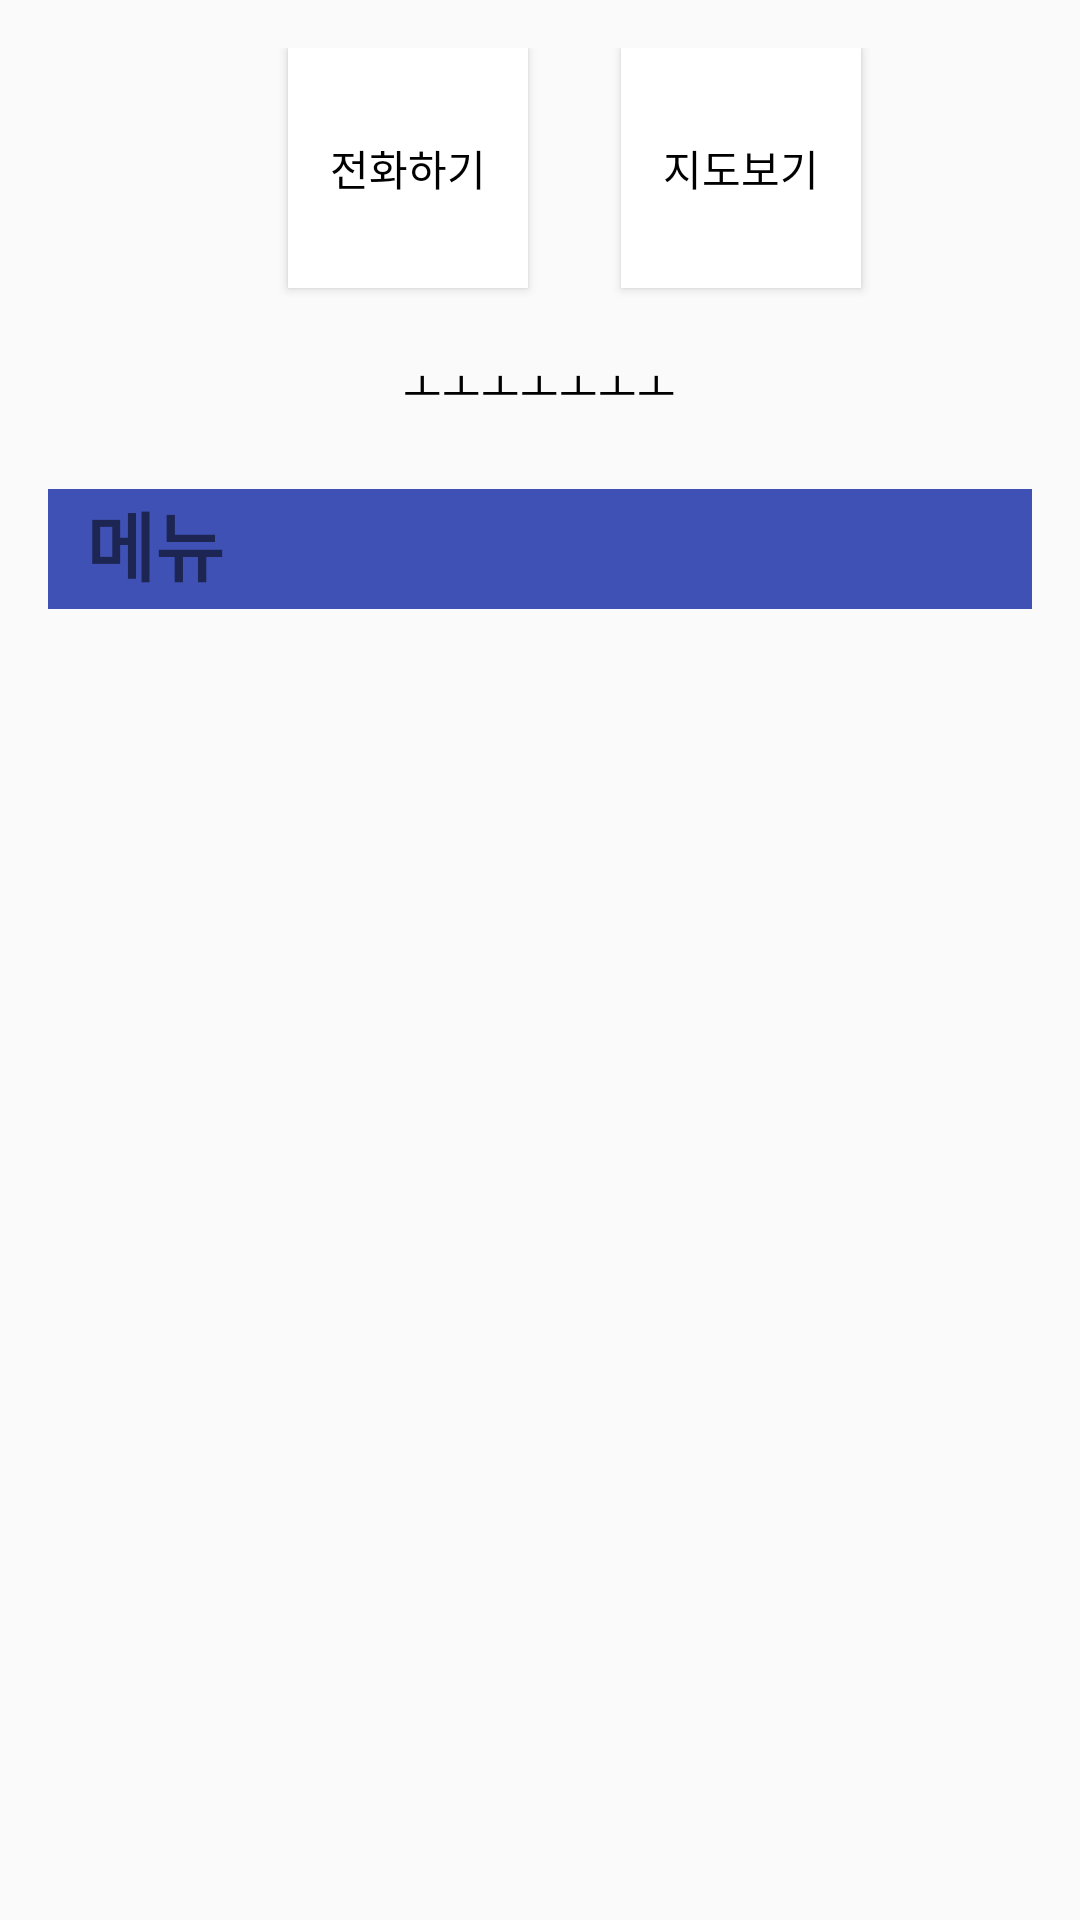

Layout XML and referenced resources for this Android screen:
<!-- AndroidManifest.xml: application theme AppTheme -->
<!-- res/layout/activity_res_info.xml -->
<?xml version="1.0" encoding="utf-8"?>
<android.support.design.widget.CoordinatorLayout xmlns:android="http://schemas.android.com/apk/res/android"
    xmlns:app="http://schemas.android.com/apk/res-auto"
    xmlns:tools="http://schemas.android.com/tools"
    android:layout_width="match_parent"
    android:layout_height="match_parent"
    android:fitsSystemWindows="true"
    tools:context="ml.diony.motg.Display.ResInfoActivity">

    <android.support.design.widget.AppBarLayout
        android:layout_width="match_parent"
        android:layout_height="wrap_content"
        android:theme="@style/AppTheme.AppBarOverlay">

        <android.support.v7.widget.Toolbar
            android:id="@+id/toolbar"
            android:layout_width="match_parent"
            android:layout_height="?attr/actionBarSize"
            android:background="?attr/colorPrimary"
            app:popupTheme="@style/AppTheme.PopupOverlay" />

    </android.support.design.widget.AppBarLayout>

    <include layout="@layout/content_res_info" />

</android.support.design.widget.CoordinatorLayout>
<!-- res/layout/content_res_info.xml (included above) -->
<?xml version="1.0" encoding="utf-8"?>
<RelativeLayout xmlns:android="http://schemas.android.com/apk/res/android"
    xmlns:app="http://schemas.android.com/apk/res-auto"
    xmlns:tools="http://schemas.android.com/tools"
    android:layout_width="match_parent"
    android:layout_height="match_parent"
    android:layout_marginStart="0dp"
    android:layout_marginTop="0dp"
    android:background="@color/motg_back"
    android:paddingBottom="@dimen/activity_vertical_margin"
    android:paddingLeft="@dimen/activity_horizontal_margin"
    android:paddingRight="@dimen/activity_horizontal_margin"
    android:paddingTop="@dimen/activity_vertical_margin"
    app:layout_behavior="@string/appbar_scrolling_view_behavior"
    tools:context="ml.diony.motg.Display.ResInfoActivity"
    tools:showIn="@layout/activity_res_info">

    <Button
        android:id="@+id/button"
        android:layout_width="80dp"
        android:layout_height="80dp"
        android:layout_alignParentStart="true"
        android:layout_alignParentTop="true"
        android:layout_marginStart="80dp"
        android:background="@color/white"
        android:shadowColor="@color/black"
        android:text="전화하기"
        android:textColor="@color/black" />

    <Button
        android:id="@+id/button2"
        android:layout_width="80dp"
        android:layout_height="80dp"
        android:layout_alignParentTop="true"
        android:layout_marginStart="31dp"
        android:layout_toEndOf="@+id/button"
        android:background="@color/white"
        android:shadowColor="@color/black"
        android:text="지도보기"
        android:textColor="@color/black" />

    <TextView
        android:id="@+id/tv1"
        android:layout_width="match_parent"
        android:layout_height="40dp"
        android:layout_alignParentStart="true"
        android:layout_below="@+id/button"
        android:layout_marginTop="67dp"
        android:background="@color/colorPrimary"
        android:text="  메뉴"
        android:textSize="25sp"
        android:textStyle="normal|bold" />

    <ExpandableListView
        android:id="@+id/mylist"
        android:layout_width="match_parent"
        android:layout_height="match_parent"
        android:layout_alignParentStart="true"
        android:layout_below="@+id/tv1"
        android:childDivider="@color/black"
        android:divider="@color/black"
        android:dividerHeight="0.5dp" />

    <TextView
        android:id="@+id/textView2"
        android:layout_width="wrap_content"
        android:layout_height="wrap_content"
        android:layout_below="@+id/button"
        android:layout_centerHorizontal="true"
        android:layout_marginTop="22dp"
        android:text="ㅗㅗㅗㅗㅗㅗㅗ"
        android:textColor="@color/black" />
</RelativeLayout>
<!-- resources referenced by this layout -->
<resources>
  <color name="colorPrimary">#3F51B5</color>
  <color name="white">#fff</color>
  <dimen name="activity_horizontal_margin">16dp</dimen>
  <dimen name="activity_vertical_margin">16dp</dimen>
  <style name="AppTheme.AppBarOverlay" parent="ThemeOverlay.AppCompat.Dark.ActionBar" />
  <style name="AppTheme.PopupOverlay" parent="ThemeOverlay.AppCompat.Light" />
  <style name="AppTheme" parent="@style/Theme.AppCompat.NoActionBar">
          
          <item name="colorPrimary">@color/colorPrimary</item>
          <item name="colorPrimaryDark">@color/colorPrimaryDark</item>
          <item name="colorAccent">@color/colorAccent</item>
      </style>
  <color name="colorPrimaryDark">#303F9F</color>
  <color name="colorAccent">#FF4081</color>
  <!-- not gathered from this repository: default colours our renderer supplied (Android Studio template values) -->
  <color name="black">#FF000000</color>
</resources>
